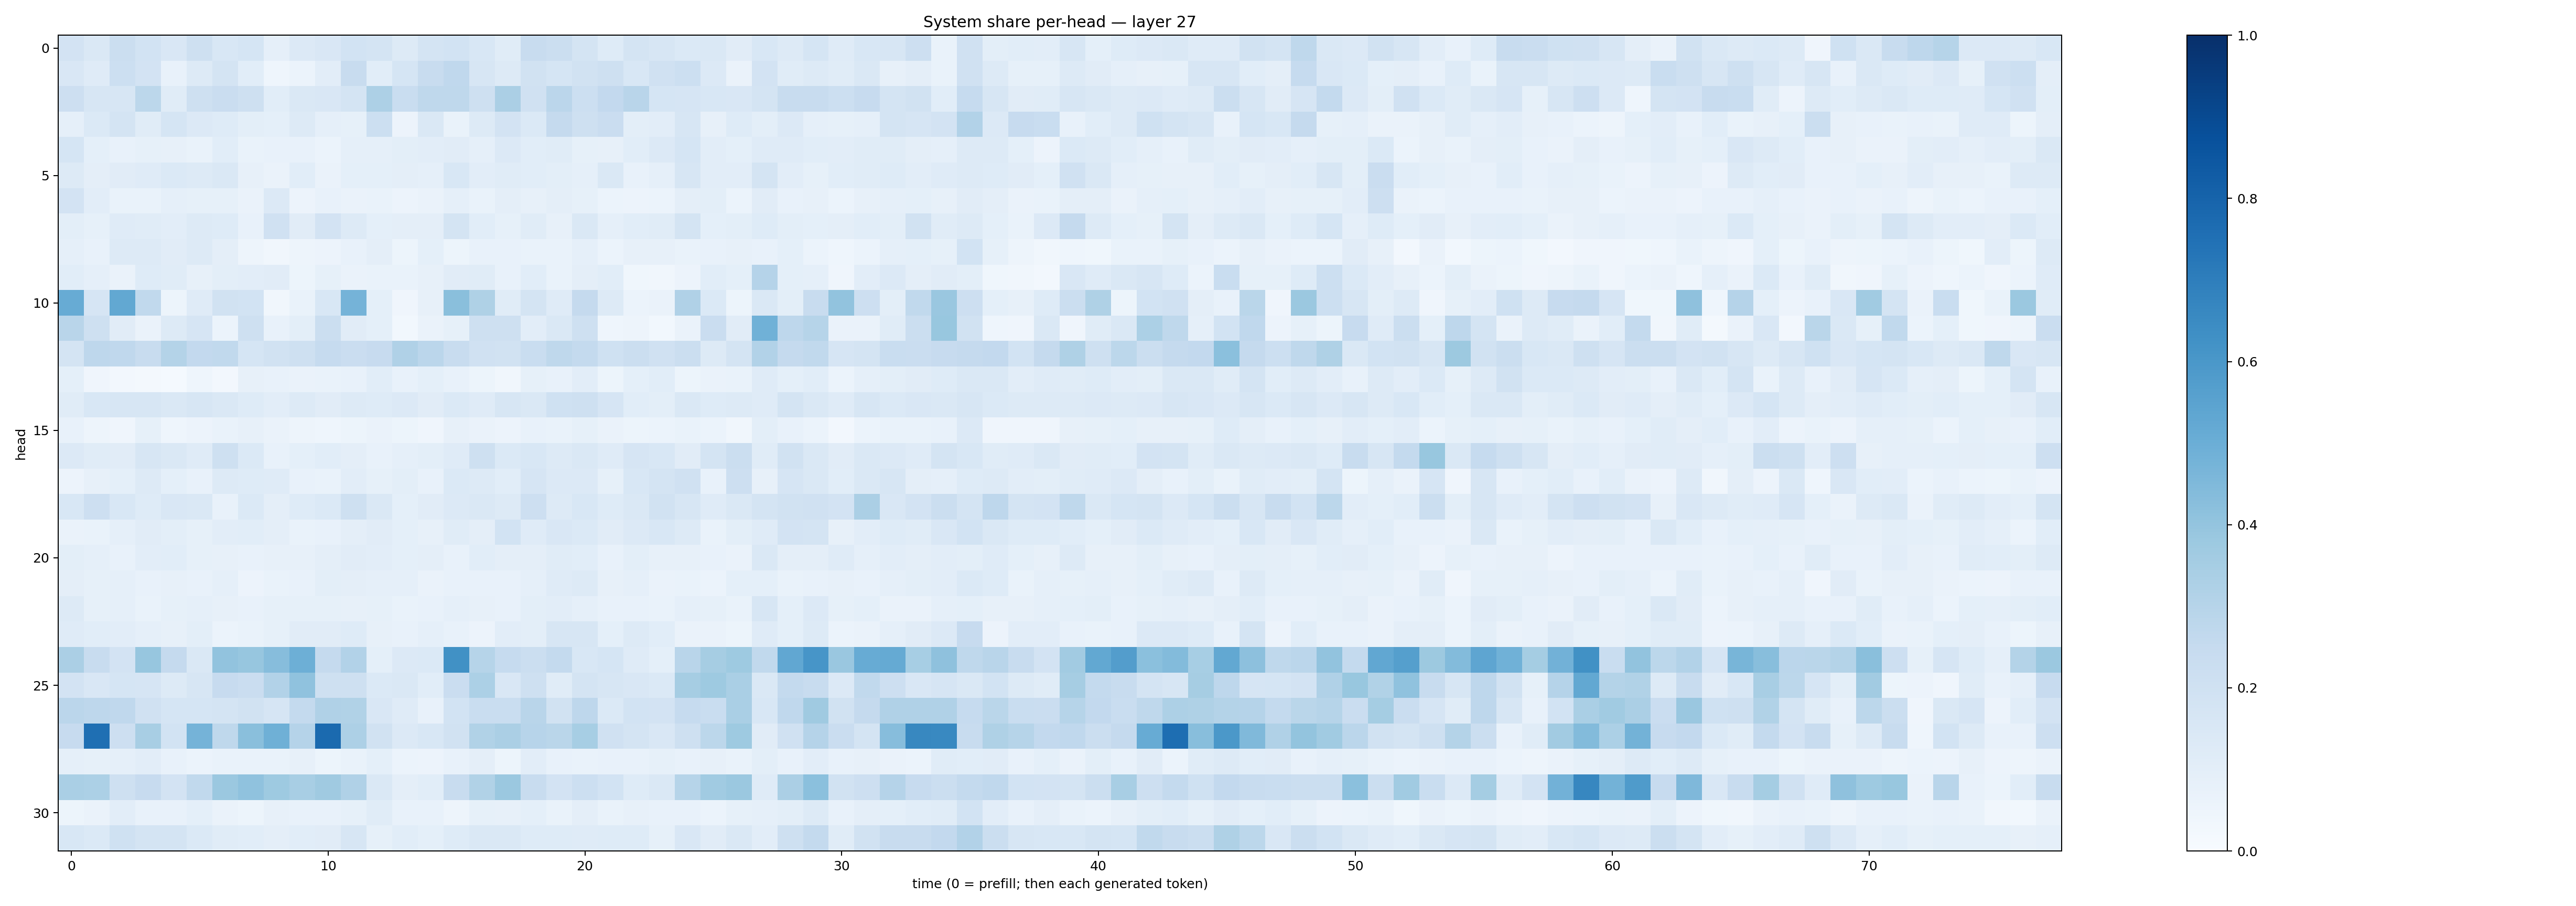

Source data for this figure (header and first rows):
0.17997774, 0.14533998, 0.2248348, 0.18403065, 0.15226302, 0.20440678, 0.15497057, 0.17130353, 0.087953, 0.13556106, 0.15227991, 0.18483543, 0.17307171, 0.12981321, 0.17443314, 0.18528618, 0.15446983, 0.114483, 0.23975345, 0.22498976, 0.17450777, 0.12313863, 0.1773525, 0.16223805
0.1509, 0.1204, 0.2155, 0.1832, 0.07412, 0.1293, 0.1773, 0.1077, 0.04651, 0.06077, 0.1052, 0.2355, 0.1083, 0.1705, 0.2374, 0.2674, 0.1593, 0.1252, 0.1915, 0.1684, 0.1894, 0.2103, 0.1557, 0.1972
0.2147, 0.1585, 0.1624, 0.2812, 0.1145, 0.2069, 0.2283, 0.2089, 0.1078, 0.1476, 0.1512, 0.1751, 0.3259, 0.2343, 0.2733, 0.2733, 0.2092, 0.3358, 0.1987, 0.2835, 0.2164, 0.2592, 0.2911, 0.1688
0.08779, 0.1373, 0.1768, 0.1157, 0.169, 0.1333, 0.1246, 0.09875, 0.09284, 0.1279, 0.08662, 0.08394, 0.2152, 0.05702, 0.1449, 0.06842, 0.1257, 0.1813, 0.138, 0.2513, 0.206, 0.2297, 0.09892, 0.1048
0.1703, 0.09292, 0.07352, 0.08361, 0.08067, 0.06838, 0.1075, 0.06736, 0.0779, 0.07775, 0.05874, 0.08668, 0.089, 0.09781, 0.1025, 0.1102, 0.08785, 0.1346, 0.1084, 0.1159, 0.08545, 0.07819, 0.1055, 0.1348
0.1253, 0.09603, 0.11, 0.1194, 0.1391, 0.1254, 0.1473, 0.07874, 0.0657, 0.1092, 0.06494, 0.09366, 0.09068, 0.0945, 0.08914, 0.1532, 0.1052, 0.115, 0.1075, 0.1011, 0.08867, 0.1483, 0.07474, 0.08623
0.1817, 0.1044, 0.06817, 0.06851, 0.08784, 0.08435, 0.0831, 0.06549, 0.1338, 0.05725, 0.07112, 0.06329, 0.06851, 0.05622, 0.0646, 0.0877, 0.07014, 0.09708, 0.08199, 0.09688, 0.08251, 0.0613, 0.05682, 0.06031
0.09801, 0.08337, 0.1202, 0.1134, 0.1031, 0.1283, 0.123, 0.07569, 0.1972, 0.1116, 0.1815, 0.1264, 0.09233, 0.09545, 0.09443, 0.1726, 0.1076, 0.08559, 0.1134, 0.08062, 0.1483, 0.08953, 0.109, 0.1155
0.08619, 0.07653, 0.1257, 0.1263, 0.1127, 0.1252, 0.09492, 0.0473, 0.03261, 0.04866, 0.05549, 0.07621, 0.09465, 0.05452, 0.09066, 0.05256, 0.07651, 0.0767, 0.06721, 0.06789, 0.08827, 0.06077, 0.07902, 0.08144
0.1074, 0.08862, 0.06269, 0.1248, 0.1133, 0.08106, 0.1004, 0.1036, 0.11, 0.054, 0.08208, 0.0636, 0.0693, 0.06734, 0.08113, 0.1123, 0.1144, 0.07556, 0.1079, 0.06924, 0.09682, 0.1056, 0.0377, 0.03343
0.5112, 0.1668, 0.5251, 0.264, 0.0511, 0.119, 0.1884, 0.186, 0.03193, 0.06797, 0.1545, 0.4758, 0.09216, 0.04231, 0.08002, 0.4226, 0.3206, 0.1147, 0.1781, 0.1183, 0.2523, 0.1283, 0.06207, 0.06538
0.2899, 0.2094, 0.112, 0.06312, 0.1273, 0.1672, 0.06007, 0.2034, 0.0754, 0.1001, 0.2262, 0.1123, 0.09169, 0.03105, 0.06257, 0.083, 0.2083, 0.2057, 0.1029, 0.1442, 0.2075, 0.04675, 0.04851, 0.02779
0.1783, 0.2759, 0.2667, 0.2417, 0.3084, 0.2605, 0.2626, 0.1686, 0.1935, 0.2093, 0.2486, 0.2274, 0.2452, 0.318, 0.2844, 0.2391, 0.1988, 0.1891, 0.2314, 0.2706, 0.2577, 0.1997, 0.2212, 0.197
0.08991, 0.0414, 0.02577, 0.01569, 0.01315, 0.04464, 0.02363, 0.07948, 0.07497, 0.06328, 0.06662, 0.07321, 0.1076, 0.07373, 0.09331, 0.0712, 0.05151, 0.0313, 0.08348, 0.07216, 0.1042, 0.05147, 0.09154, 0.1062
0.1157, 0.1533, 0.157, 0.1633, 0.1472, 0.1578, 0.1457, 0.122, 0.1049, 0.1271, 0.1097, 0.1306, 0.1214, 0.1337, 0.1131, 0.1396, 0.1195, 0.1585, 0.1425, 0.1996, 0.2053, 0.1661, 0.1084, 0.09896
0.07112, 0.05061, 0.03913, 0.08281, 0.04303, 0.05694, 0.06922, 0.08005, 0.06291, 0.04886, 0.04651, 0.05432, 0.06538, 0.05317, 0.04187, 0.08014, 0.06404, 0.05747, 0.07412, 0.06827, 0.08386, 0.06604, 0.05303, 0.06249
0.1349, 0.1152, 0.1126, 0.1623, 0.145, 0.1186, 0.208, 0.139, 0.07604, 0.09374, 0.1068, 0.09744, 0.07291, 0.08699, 0.1005, 0.1203, 0.2104, 0.1405, 0.1529, 0.1273, 0.1418, 0.1207, 0.1666, 0.1523
0.05576, 0.08148, 0.09154, 0.1291, 0.0907, 0.07392, 0.1261, 0.1217, 0.1193, 0.07521, 0.06869, 0.1017, 0.08473, 0.09998, 0.0755, 0.14, 0.1287, 0.1078, 0.1665, 0.1355, 0.133, 0.0842, 0.1534, 0.1756
0.1555, 0.2142, 0.1556, 0.1239, 0.1501, 0.1426, 0.078, 0.1397, 0.09699, 0.1213, 0.1403, 0.2036, 0.1432, 0.09239, 0.1102, 0.1365, 0.1447, 0.1295, 0.2148, 0.1274, 0.1561, 0.123, 0.1468, 0.1888
0.06434, 0.06839, 0.08603, 0.1112, 0.1011, 0.08311, 0.1052, 0.1069, 0.09479, 0.06888, 0.07669, 0.09569, 0.1118, 0.0903, 0.08138, 0.1153, 0.09624, 0.187, 0.1193, 0.1502, 0.1371, 0.1121, 0.136, 0.156
0.1008, 0.08647, 0.07702, 0.1043, 0.1076, 0.08429, 0.08039, 0.07422, 0.07937, 0.08157, 0.09551, 0.1125, 0.1017, 0.09176, 0.09764, 0.07695, 0.1057, 0.09699, 0.09753, 0.1154, 0.1067, 0.07677, 0.1014, 0.08082
0.09655, 0.08285, 0.08615, 0.0741, 0.08134, 0.07245, 0.08897, 0.05607, 0.06668, 0.07386, 0.09923, 0.09446, 0.08846, 0.08705, 0.06496, 0.07332, 0.07383, 0.07418, 0.08751, 0.1207, 0.1278, 0.08122, 0.08647, 0.06435
0.1253, 0.08532, 0.08903, 0.0678, 0.08317, 0.08615, 0.08173, 0.07254, 0.08385, 0.08474, 0.08593, 0.08046, 0.08303, 0.0693, 0.07158, 0.08638, 0.08106, 0.07648, 0.1004, 0.1042, 0.08721, 0.07677, 0.07582, 0.06797
0.1202, 0.1058, 0.1022, 0.0881, 0.0817, 0.09785, 0.06194, 0.06938, 0.08543, 0.1102, 0.1125, 0.1241, 0.08172, 0.07419, 0.08939, 0.07171, 0.05679, 0.1052, 0.09918, 0.159, 0.1593, 0.09017, 0.1253, 0.1076
0.3349, 0.2413, 0.1824, 0.3938, 0.2502, 0.1459, 0.405, 0.3915, 0.4302, 0.4947, 0.2518, 0.3098, 0.09009, 0.1338, 0.1397, 0.6269, 0.2983, 0.2496, 0.2202, 0.2558, 0.1527, 0.1716, 0.1194, 0.09367
0.1809, 0.1489, 0.1713, 0.1658, 0.1275, 0.1637, 0.2424, 0.2303, 0.3102, 0.4095, 0.208, 0.2058, 0.1384, 0.1479, 0.1064, 0.227, 0.3288, 0.1487, 0.21, 0.1156, 0.1776, 0.1636, 0.1514, 0.1374
0.2832, 0.2771, 0.2659, 0.1959, 0.1698, 0.1717, 0.1753, 0.1938, 0.1662, 0.2569, 0.3168, 0.3155, 0.149, 0.12, 0.07786, 0.1839, 0.2321, 0.2317, 0.29, 0.1885, 0.2751, 0.1368, 0.1866, 0.181
0.2448, 0.7553, 0.2123, 0.3406, 0.1849, 0.4742, 0.2716, 0.4226, 0.4883, 0.3012, 0.7765, 0.3274, 0.1919, 0.1363, 0.1549, 0.1884, 0.3127, 0.3353, 0.2947, 0.2863, 0.3476, 0.1981, 0.1793, 0.1501
0.08647, 0.08385, 0.08739, 0.1042, 0.07108, 0.06205, 0.06724, 0.06846, 0.06983, 0.07975, 0.05108, 0.06888, 0.0931, 0.06241, 0.05625, 0.07257, 0.09551, 0.05356, 0.1018, 0.07166, 0.06773, 0.07738, 0.07678, 0.08377
0.3361, 0.3301, 0.2104, 0.2436, 0.1826, 0.2645, 0.3823, 0.4085, 0.372, 0.3423, 0.3704, 0.3171, 0.142, 0.09665, 0.1084, 0.2392, 0.3157, 0.3814, 0.2366, 0.1806, 0.2155, 0.1851, 0.1224, 0.1431
0.05292, 0.06586, 0.1041, 0.07522, 0.07262, 0.09176, 0.06588, 0.05144, 0.07956, 0.07186, 0.0773, 0.08239, 0.1154, 0.07793, 0.07651, 0.04905, 0.0824, 0.07871, 0.09242, 0.0685, 0.09602, 0.06945, 0.07923, 0.07272
0.1546, 0.1383, 0.1998, 0.1774, 0.1796, 0.1378, 0.1163, 0.1065, 0.09685, 0.1086, 0.1124, 0.1635, 0.08388, 0.107, 0.0925, 0.1248, 0.145, 0.1419, 0.1212, 0.1218, 0.118, 0.1219, 0.1231, 0.083
